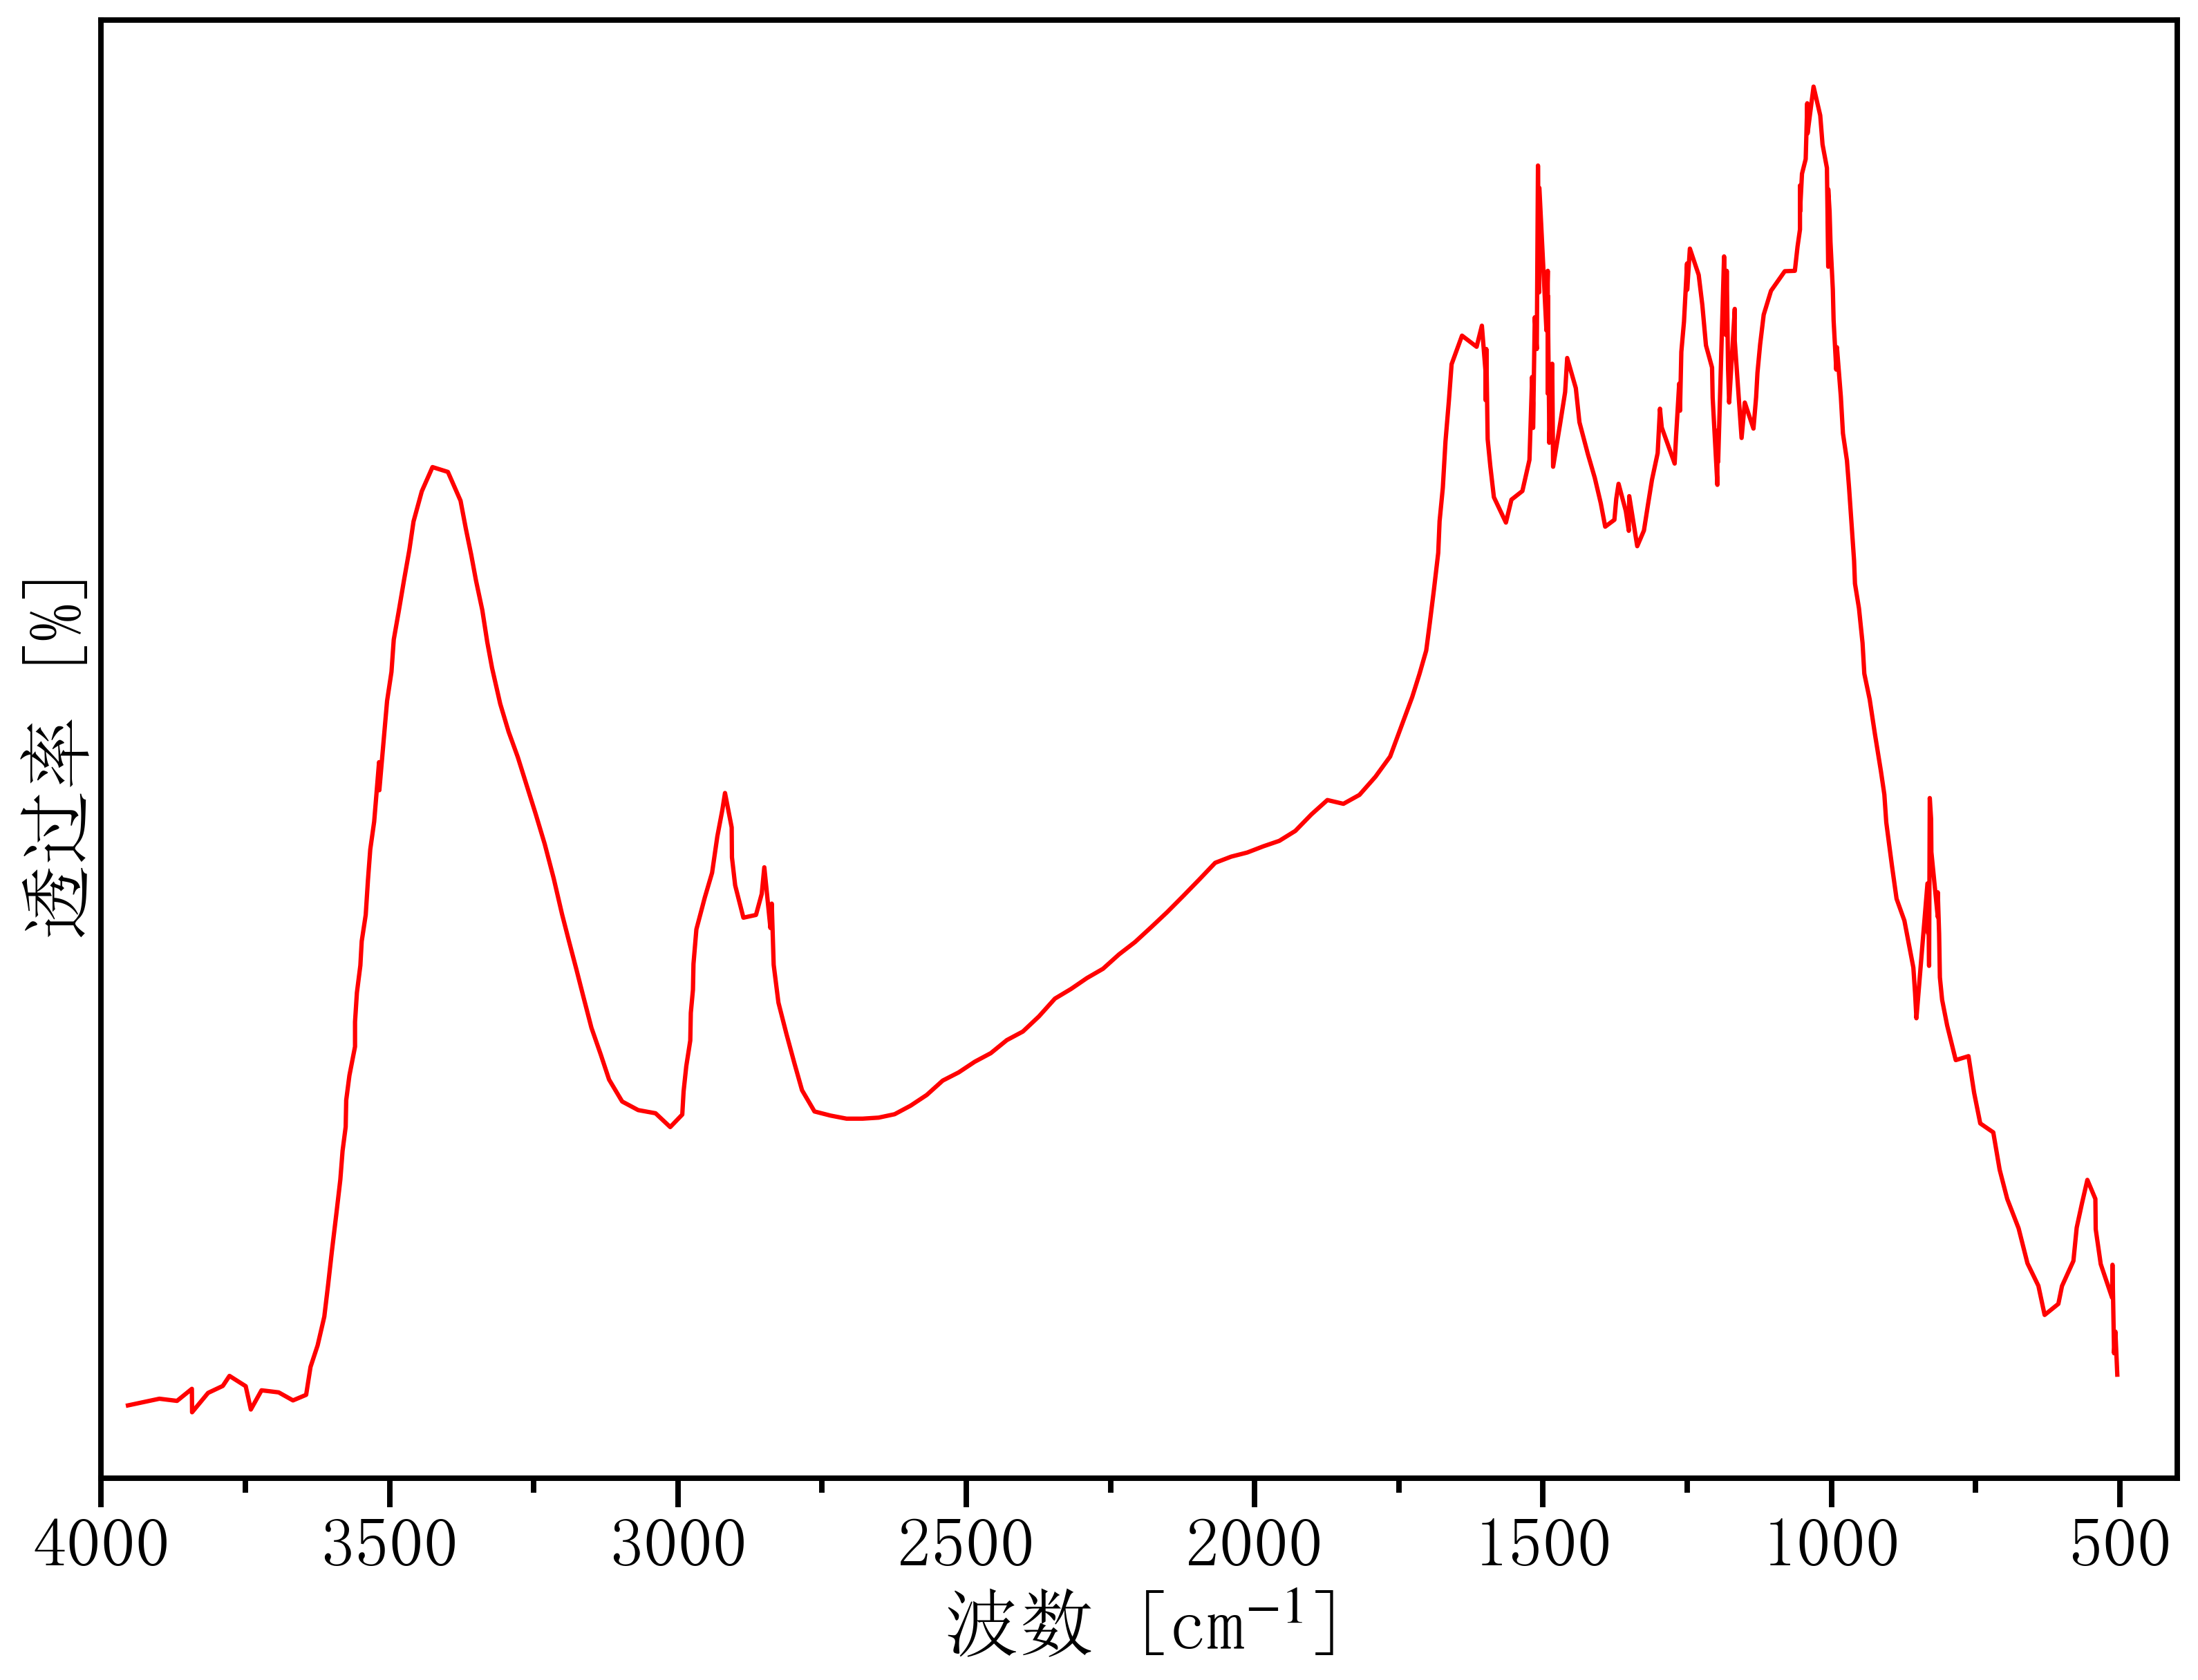

Data behind this chart, as committed beside it:
3982.2645218517014, 75.8761913582697
3953, 0.284
3924, 0.4342
3899, 0.5603
3868, 0.4707
3843, 0.9698
3842, -0.0
3815, 0.8024
3789, 1.09
3777, 1.505
3749, 1.079
3740, 0.1136
3722, 0.9089
3692, 0.8237
3667, 0.4906
3645, 0.7214
3637, 1.875
3625, 2.769
3613, 3.959
3607, 5.255
3600, 6.635
3592, 8.208
3585, 9.634
3581, 10.82
3576, 11.82
3575, 12.92
3570, 13.95
3560, 15.14
3560, 16.16
3557, 17.37
3551, 18.5
3548, 19.5
3541, 20.59
3537, 22.03
3533, 23.3
3527, 24.45
3518, 26.92
3518, 25.76
3508, 28.3
3504, 29.45
3497, 30.66
3493, 31.99
3484, 33.15
3475, 34.45
3466, 35.7
3458, 36.88
3444, 38.13
3425, 39.14
3399, 38.94
3377, 37.74
3368, 36.58
3358, 35.5
3350, 34.43
3339, 33.22
3331, 31.89
3322, 30.82
3308, 29.33
3293, 28.18
3278, 27.13
3263, 26.02
3246, 24.77
... 260 more rows
